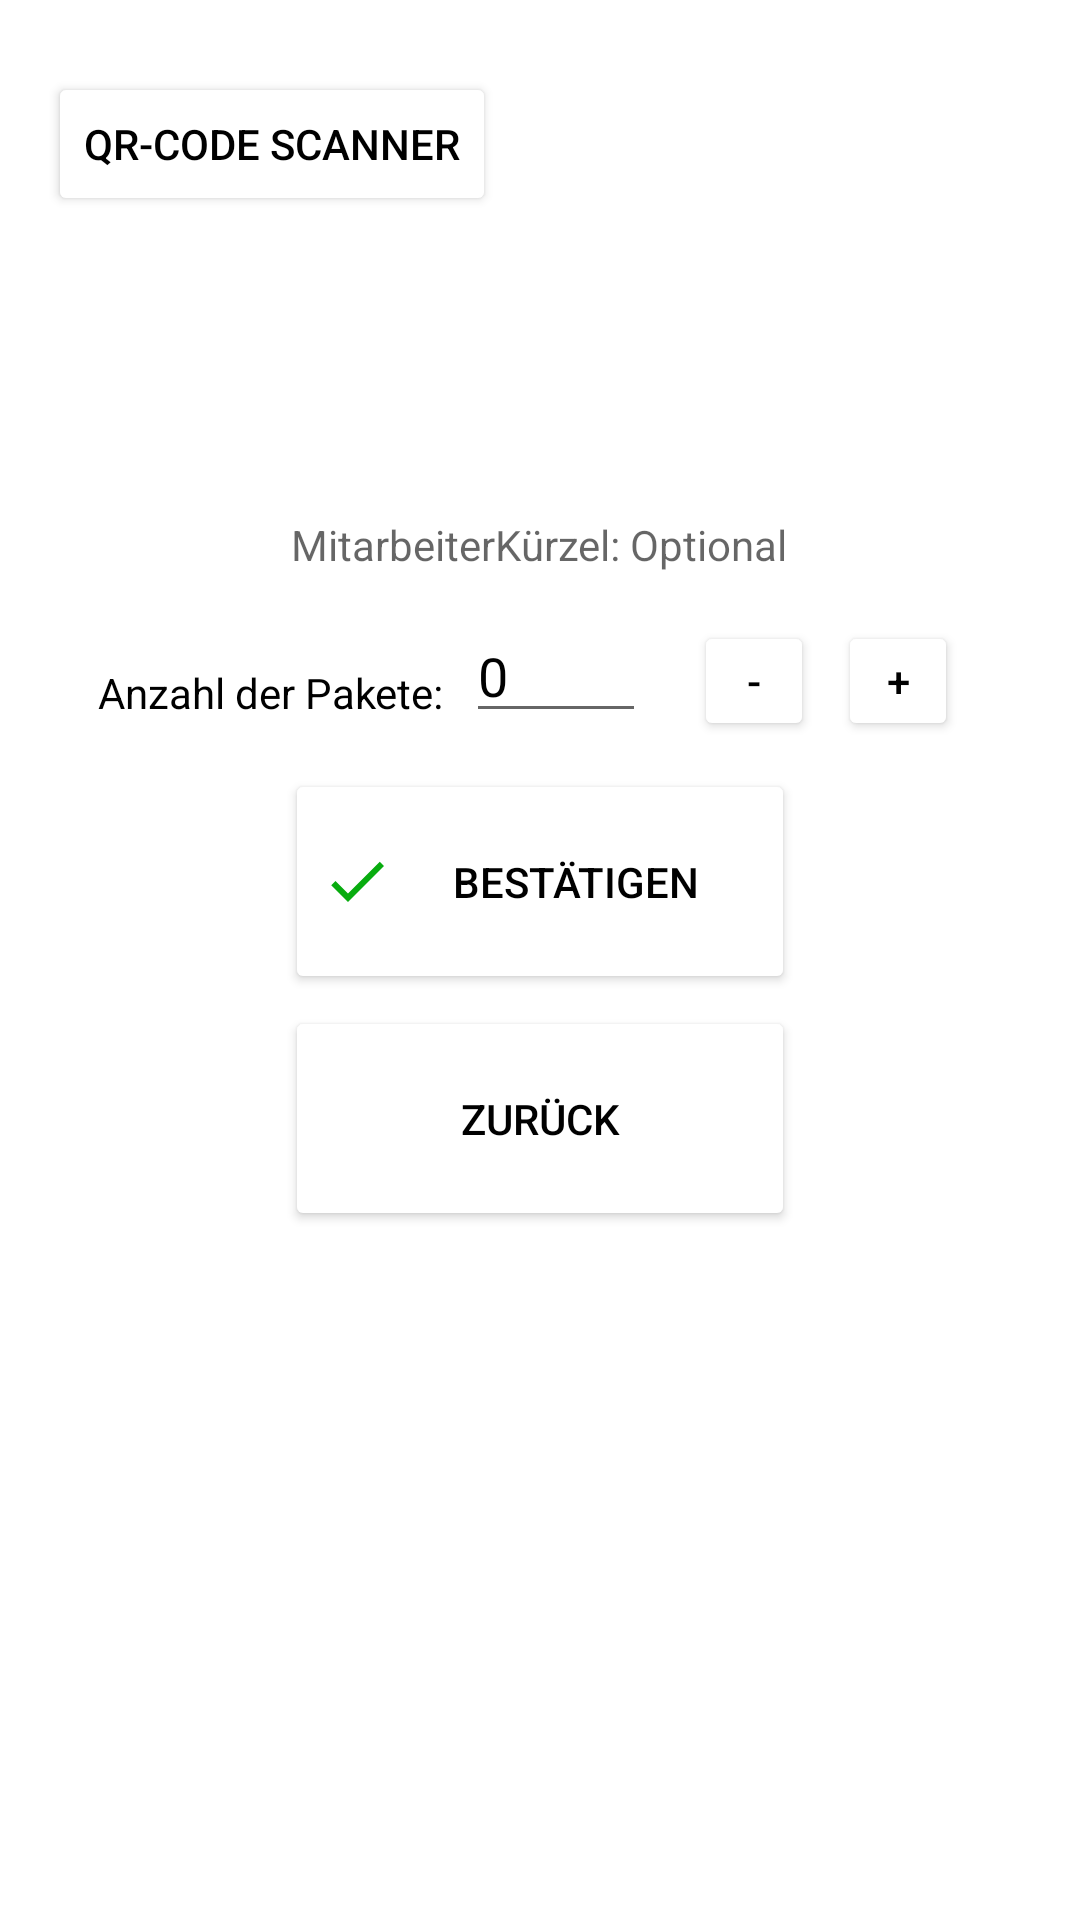

Here is an Android app screen rendered from its layout file. Give the layout XML and the strings, colors and styles it references.
<!-- AndroidManifest.xml: application theme Theme.SellAppLingen -->
<!-- res/layout/fragment_handling_info2.xml -->
<?xml version="1.0" encoding="utf-8"?>
<LinearLayout xmlns:android="http://schemas.android.com/apk/res/android"
    xmlns:app="http://schemas.android.com/apk/res-auto"
    xmlns:tools="http://schemas.android.com/tools"
    style="@style/Screen"
    android:layout_width="match_parent"
    android:layout_height="match_parent"
    android:orientation="vertical"
    android:padding="16dp"
    tools:context=".HandlingInfo2Fragment">

    <Button
        android:id="@+id/backToScannerFragmentButton2"
        style="@style/Text"
        android:layout_width="wrap_content"
        android:layout_height="wrap_content"
        android:layout_marginTop="8dp"
        android:backgroundTint="@color/lavender"
        android:drawableLeft="@drawable/baseline_arrow_back_24"
        android:text="QR-Code Scanner"
        app:layout_constraintStart_toStartOf="parent"
        app:layout_constraintTop_toTopOf="parent" />

    <TextView
        android:id="@+id/employeeName"
        style="@style/Text"
        android:layout_width="wrap_content"
        android:layout_height="wrap_content"
        android:layout_gravity="center_horizontal"
        android:layout_marginTop="100dp"
        android:layout_marginBottom="8dp"
        android:hint="MitarbeiterKürzel: Optional" />

    <LinearLayout
        android:layout_width="wrap_content"
        android:layout_height="wrap_content"
        android:layout_gravity="center_horizontal"
        android:orientation="horizontal">

        <TextView
            android:id="@+id/packages"
            style="@style/Text"
            android:layout_width="wrap_content"
            android:layout_height="wrap_content"
            android:layout_marginTop="8dp"
            android:layout_marginBottom="4dp"
            android:text="Anzahl der Pakete: " />

        <EditText
            android:id="@+id/etPackageCount"
            style="@style/Text"
            android:layout_width="60dp"
            android:layout_height="wrap_content"
            android:layout_marginStart="4dp"
            android:layout_marginTop="4dp"
            android:layout_marginEnd="8dp"
            android:layout_marginBottom="4dp"
            android:inputType="number"
            android:text="0" />

        <Button
            android:id="@+id/minusButton"
            style="@style/Text"
            android:layout_width="40dp"
            android:layout_height="40dp"
            android:layout_marginStart="8dp"
            android:layout_marginTop="4dp"
            android:layout_marginEnd="4dp"
            android:layout_marginBottom="4dp"
            android:backgroundTint="@color/lavender"
            android:text="-" />

        <Button
            android:id="@+id/plusButton"
            style="@style/Text"
            android:layout_width="40dp"
            android:layout_height="40dp"
            android:layout_marginStart="4dp"
            android:layout_marginTop="4dp"
            android:layout_marginEnd="8dp"
            android:layout_marginBottom="4dp"
            android:backgroundTint="@color/lavender"
            android:text="+" />

    </LinearLayout>

    <Button
        android:id="@+id/confirmButton2"
        style="@style/Text"
        android:layout_width="170dp"
        android:layout_height="75dp"
        android:layout_gravity="center_horizontal"
        android:layout_marginTop="8dp"
        android:layout_marginBottom="4dp"
        android:backgroundTint="@color/lavender"
        android:drawableLeft="@drawable/baseline_check_24"
        android:text="Bestätigen" />

    <Button
        android:id="@+id/backButton1"
        style="@style/Text"
        android:layout_width="170dp"
        android:layout_height="75dp"
        android:layout_gravity="center_horizontal"
        android:layout_marginBottom="16dp"
        android:backgroundTint="@color/lavender"
        android:drawableLeft="@drawable/baseline_arrow_back_24"
        android:text="Zurück" />

</LinearLayout>
<!-- resources referenced by this layout -->
<resources>
  <!-- drawable baseline_check_24 (drawable) -->
  <vector android:height="24dp" android:tint="#08AC0F"
      android:viewportHeight="24" android:viewportWidth="24"
      android:width="24dp" xmlns:android="http://schemas.android.com/apk/res/android">
      <path android:fillColor="@android:color/white" android:pathData="M9,16.17L4.83,12l-1.42,1.41L9,19 21,7l-1.41,-1.41z"/>
  </vector>
  <style name="Screen">
          <item name="android:background">@color/white</item>
      </style>
  <style name="Text">
          <item name="android:textColor">@color/black</item>
      </style>
  <style name="Theme.SellAppLingen" parent="Theme.MaterialComponents.DayNight.DarkActionBar">
          
          <item name="colorPrimary">@color/purple_500</item>
          <item name="colorPrimaryVariant">@color/purple_700</item>
          <item name="colorOnPrimary">@color/white</item>
          
          <item name="colorSecondary">@color/teal_200</item>
          <item name="colorSecondaryVariant">@color/teal_700</item>
          <item name="colorOnSecondary">@color/black</item>
          
          <item name="android:statusBarColor">?attr/colorPrimaryVariant</item>
          
      </style>
  <!-- not gathered from this repository: default colours our renderer supplied (Android Studio template values) -->
  <color name="purple_500">#FF6200EE</color>
  <color name="purple_700">#FF3700B3</color>
  <color name="teal_200">#FF03DAC5</color>
  <color name="teal_700">#FF018786</color>
  <color name="black">#FF000000</color>
  <color name="white">#FFFFFFFF</color>
</resources>
